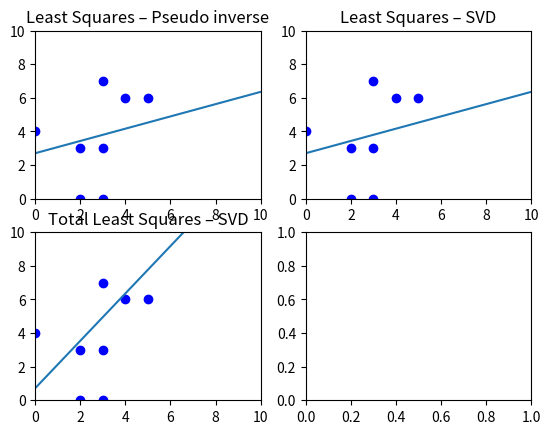

This figure's Python source:
from typing import List, Tuple

import numpy as np
import matplotlib.pyplot as plt

VARIABLE = 3


def generate_points(n: int = 10) -> np.ndarray:
    points: np.ndarray = 2.5 * np.random.randn(n, 2) + 3
    # points = np.array([[10, 5], [29, 15], [50, 24]])
    return points.astype(int)


def _get_points(arg: np.ndarray, r: range) -> List[float]:
    m, b = tuple(arg.squeeze())
    return [m * x + b for x in r]


def _get_points_orthogonal(a: float, b: float, d: float, r: range):
    return [(d - a * x) / b for x in r]


def _get_point_total_lq(arg: np.ndarray):
    pass


def _build_input_matrix(x: np.ndarray) -> np.ndarray:
    x = x.copy()
    x_out = np.ones((x.shape[0], 2))
    x_out[:, 0] = x[:, 0]

    return x_out


def _perform_svd(matrix_in: np.ndarray) -> Tuple[np.ndarray, np.ndarray, np.ndarray]:
    u, s, vh = np.linalg.svd(matrix_in, full_matrices=False)
    s_diag = np.diag(s)

    matrix = np.dot(np.dot(u, s_diag), vh)

    if not np.allclose(matrix_in, matrix):
        raise Exception('SVD sanity check failed.')

    return u, s_diag, vh


def _fit_with_least_squares_and_pseudo_inverse(points: np.ndarray) -> np.ndarray:
    x = _build_input_matrix(points)

    y = points[:, 1]

    x_t = np.transpose(x)

    pseudo_inverse = np.linalg.inv(np.dot(x_t, x))
    x_t_y = np.dot(x_t, y)

    return np.dot(pseudo_inverse, x_t_y)


def _fit_with_least_squares_and_svd(points: np.ndarray) -> np.ndarray:
    x = _build_input_matrix(points)
    y = points[:, 1]

    u, s, vh = _perform_svd(x)

    s_diag_inv = np.linalg.inv(s)

    y_hat = np.dot(np.transpose(u), y)

    u_hat = np.dot(s_diag_inv, y_hat)

    p = np.dot(vh, u_hat)

    return p


def _fit_with_total_least_squares_and_svd(points: np.ndarray) -> Tuple[float, float, float]:
    x = points.astype(float)
    number_of_points, _ = points.shape

    mean_x, mean_y = np.sum(x[:, 0]) / number_of_points, np.sum(x[:, 1]) / number_of_points

    x[:, 0] = x[:, 0] - mean_x
    x[:, 1] = x[:, 1] - mean_y

    x_t = np.transpose(x)
    x_t_x = np.dot(x_t, x)

    u, s, vh = np.linalg.svd(x_t_x)

    a, b = tuple(vh[-1])

    d = a * mean_x + b * mean_y

    return a, b, d


def main():
    points = generate_points()
    l_s_p = _fit_with_least_squares_and_pseudo_inverse(points)
    l_s_s = _fit_with_least_squares_and_svd(points)
    t_l_s_a, t_l_s_b, t_l_s_d = _fit_with_total_least_squares_and_svd(points)

    x_max = 10
    x_range = range(-3, x_max + 3)

    fig, axs = plt.subplots(2, 2)

    axs[0, 0].plot(points[:, 0], points[:, 1], 'bo')
    axs[0, 0].plot(x_range, _get_points(l_s_p, x_range))
    axs[0, 0].axis(xmin=0, xmax=10, ymin=0, ymax=10)
    axs[0, 0].set_title('Least Squares – Pseudo inverse')

    axs[0, 1].plot(points[:, 0], points[:, 1], 'bo')
    axs[0, 1].plot(x_range, _get_points(l_s_s, x_range))
    axs[0, 1].axis(xmin=0, xmax=10, ymin=0, ymax=10)
    axs[0, 1].set_title('Least Squares – SVD')

    axs[1, 0].plot(points[:, 0], points[:, 1], 'bo')
    axs[1, 0].plot(x_range, _get_points_orthogonal(t_l_s_a, t_l_s_b, t_l_s_d, x_range))
    axs[1, 0].axis(xmin=0, xmax=10, ymin=0, ymax=10)
    axs[1, 0].set_title('Total Least Squares – SVD')

    plt.show()


if __name__ == '__main__':
    main()
